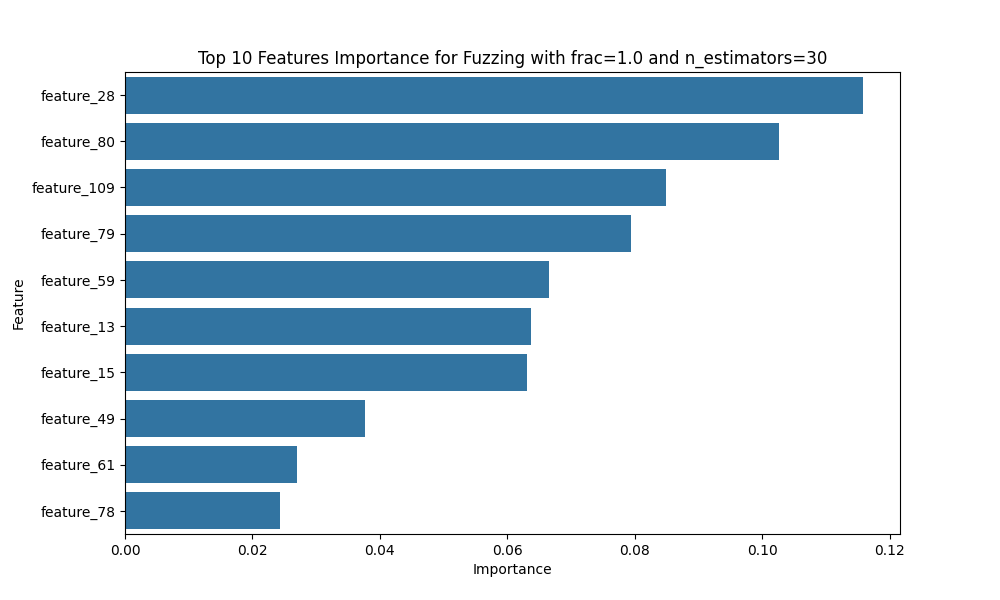

Values plotted in this chart, from the file beside it:
Feature, Importance
feature_28, 0.1158
feature_80, 0.1026
feature_109, 0.08493
feature_79, 0.07946
feature_59, 0.0666
feature_13, 0.06371
feature_15, 0.06305
feature_49, 0.03771
feature_61, 0.02694
feature_78, 0.02431
feature_30, 0.02187
feature_27, 0.02158
feature_8, 0.01964
feature_62, 0.01732
feature_63, 0.01621
feature_60, 0.01616
feature_112, 0.01536
feature_29, 0.015
feature_54, 0.01408
feature_56, 0.01278
feature_12, 0.01277
feature_53, 0.01182
feature_14, 0.01172
feature_24, 0.01061
feature_11, 0.0102
feature_9, 0.01014
feature_55, 0.009672
feature_47, 0.009489
feature_6, 0.009104
feature_42, 0.0091
feature_110, 0.007519
feature_111, 0.007245
feature_64, 0.006357
feature_65, 0.006231
feature_113, 0.004223
feature_76, 0.003258
feature_20, 0.00225
feature_41, 0.002034
feature_26, 0.001944
feature_5, 0.001941
feature_77, 0.001659
feature_25, 0.001574
feature_58, 0.001492
feature_75, 0.001069
feature_103, 0.0009625
feature_23, 0.0009432
feature_37, 0.0009262
feature_19, 0.0007982
feature_104, 0.0007052
feature_33, 0.0006729
feature_52, 0.0006672
feature_10, 0.0006117
feature_105, 0.0005507
feature_2, 0.0005475
feature_57, 0.0003951
feature_1, 0.0003194
feature_102, 0.0002729
feature_106, 0.0002679
feature_72, 0.0002359
feature_46, 0.0002356
... 55 more rows
